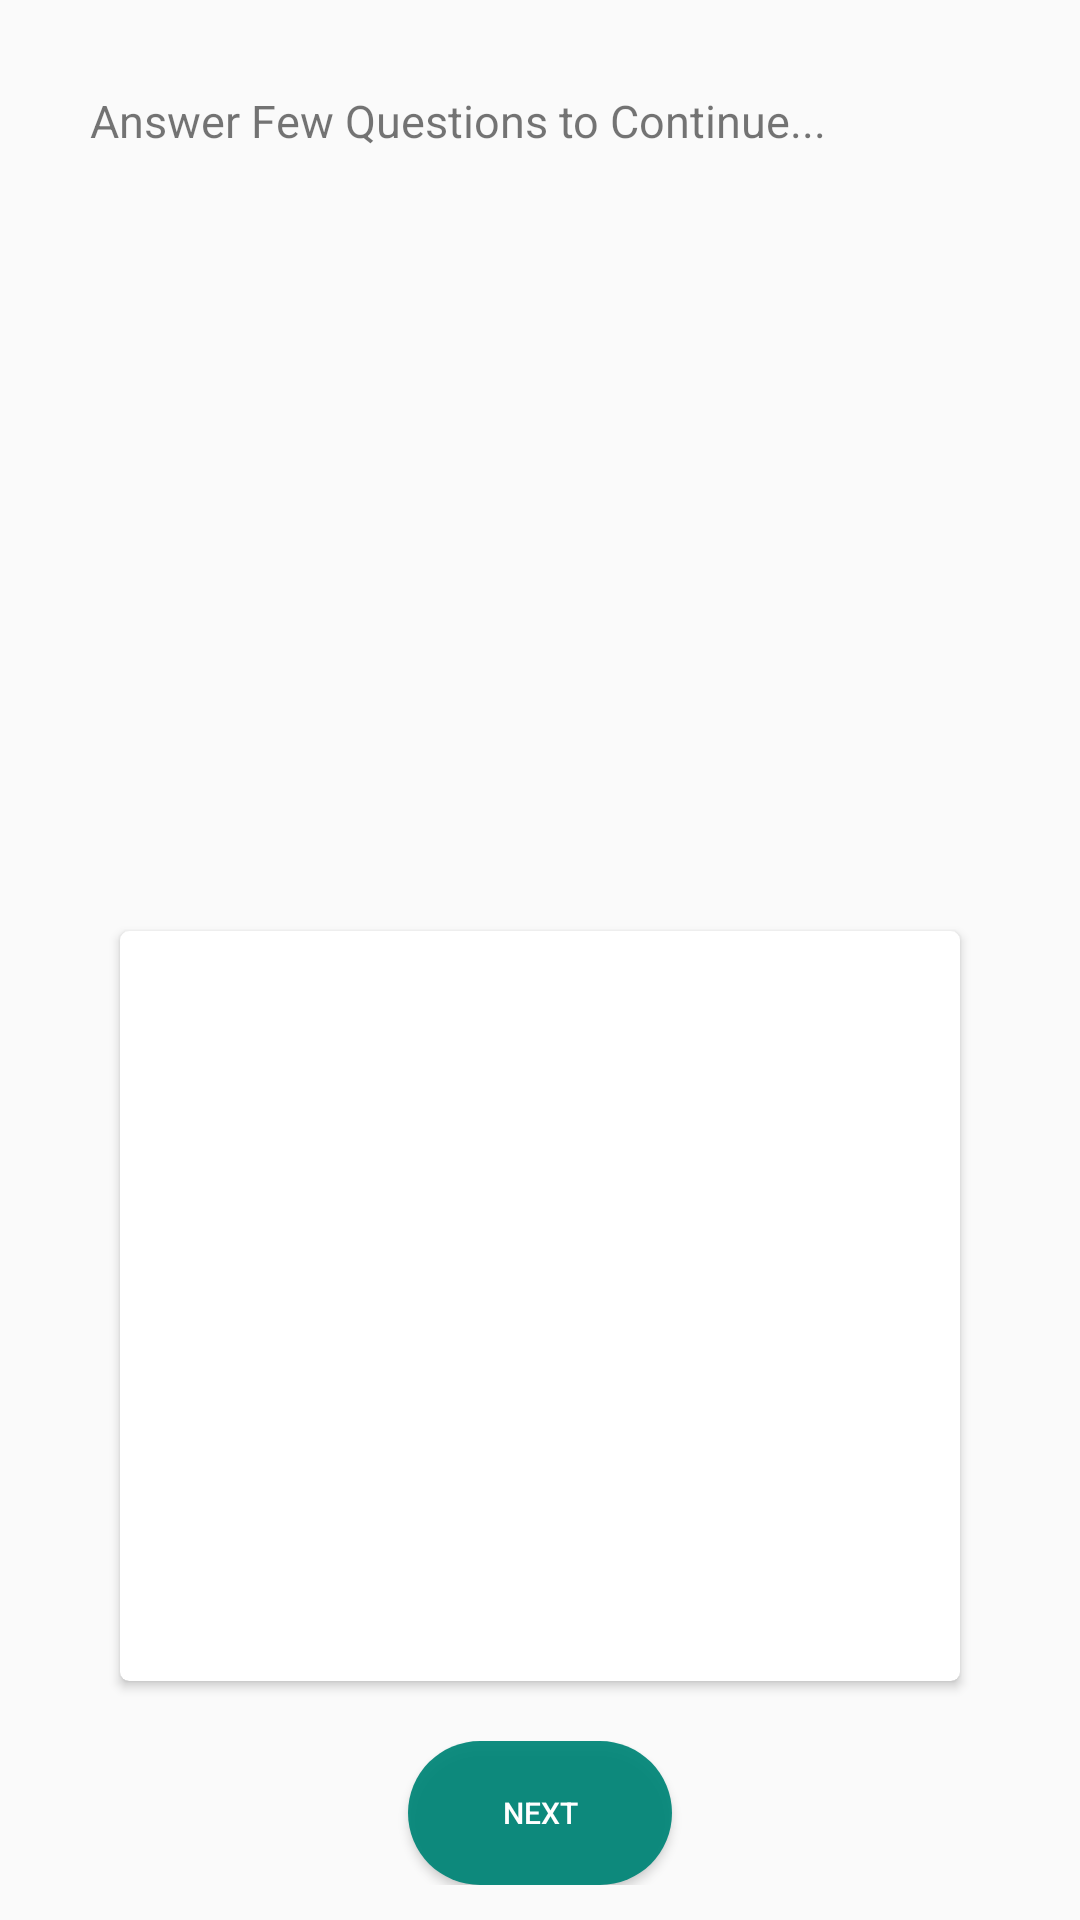

Produce the Android XML layout that renders to this screen, including the resource entries it uses.
<!-- AndroidManifest.xml: application theme AppTheme -->
<!-- res/layout/activity_image_questions.xml -->
<?xml version="1.0" encoding="utf-8"?>
<LinearLayout xmlns:android="http://schemas.android.com/apk/res/android"
    xmlns:app="http://schemas.android.com/apk/res-auto"
    android:id="@+id/logo_white"
    android:layout_width="match_parent"
    android:layout_height="match_parent"


    android:orientation="vertical"

    android:textColor="@android:color/white">

    <LinearLayout
        android:layout_width="match_parent"
        android:layout_height="wrap_content"

        >
        <TextView
            android:layout_width="wrap_content"
            android:layout_height="wrap_content"
            android:padding="30dp"
            android:textSize="15dp"
            android:text="Answer Few Questions to Continue..."/>
    </LinearLayout>

    <LinearLayout
        android:layout_width="match_parent"
        android:layout_height="200dp"
        android:orientation="vertical"
        android:layout_marginLeft="40dp"
        android:layout_marginRight="40dp"
        android:layout_marginTop="20dp"




        >
        <ImageView
            android:layout_width="match_parent"
            android:layout_height="wrap_content"
            android:src="@drawable/sugarcane"
            />


    </LinearLayout>

    <androidx.cardview.widget.CardView
        android:layout_width="match_parent"
        android:layout_height="wrap_content"
        android:elevation="20dp"
        android:layout_marginLeft="40dp"
        android:layout_marginRight="40dp"
        android:layout_marginTop="10dp"
        app:cardCornerRadius="3dp">


        <com.google.android.material.tabs.TabLayout
            android:id="@+id/tabs"
            android:layout_width="match_parent"
            android:layout_height="wrap_content"
            />

        <androidx.viewpager.widget.ViewPager
            android:id="@+id/view_pager"
            android:layout_width="match_parent"
            android:layout_height="250dp"
            app:layout_behavior="@string/appbar_scrolling_view_behavior" />






    </androidx.cardview.widget.CardView>

    <LinearLayout
        android:layout_width="match_parent"
        android:layout_height="wrap_content"
        android:gravity="center"
        android:paddingTop="20dp"



        >
        <Button
            android:id="@+id/nextQuestion"
            android:layout_width="wrap_content"
            android:layout_height="wrap_content"
            android:text="Next"

            android:background="@drawable/roundedbutton"

            android:textSize="10sp"
            android:backgroundTint="#008577"
            android:textColor="#fff"
            />
    </LinearLayout>




</LinearLayout>
<!-- resources referenced by this layout -->
<resources>
  <!-- drawable roundedbutton (drawable) -->
  <?xml version="1.0" encoding="utf-8"?>
  <shape xmlns:android="http://schemas.android.com/apk/res/android"
      android:shape="rectangle">
      <solid android:color="#eeffffff" />
      <corners android:bottomRightRadius="25dp"
      android:bottomLeftRadius="25dp"
      android:topRightRadius="25dp"
      android:topLeftRadius="25dp"/>
  </shape>
  <style name="AppTheme" parent="Theme.AppCompat.Light.NoActionBar">
          
          <item name="colorPrimary">@color/colorPrimary</item>
          <item name="colorPrimaryDark">@color/colorPrimaryDark</item>
          <item name="colorAccent">@color/colorAccent</item>
          <item name="android:navigationBarColor">@color/theme_color</item>
      </style>
  <color name="colorPrimary">#008577</color>
  <color name="colorPrimaryDark">#00574B</color>
  <color name="colorAccent">#D81B60</color>
  <color name="theme_color">#fff</color>
</resources>
